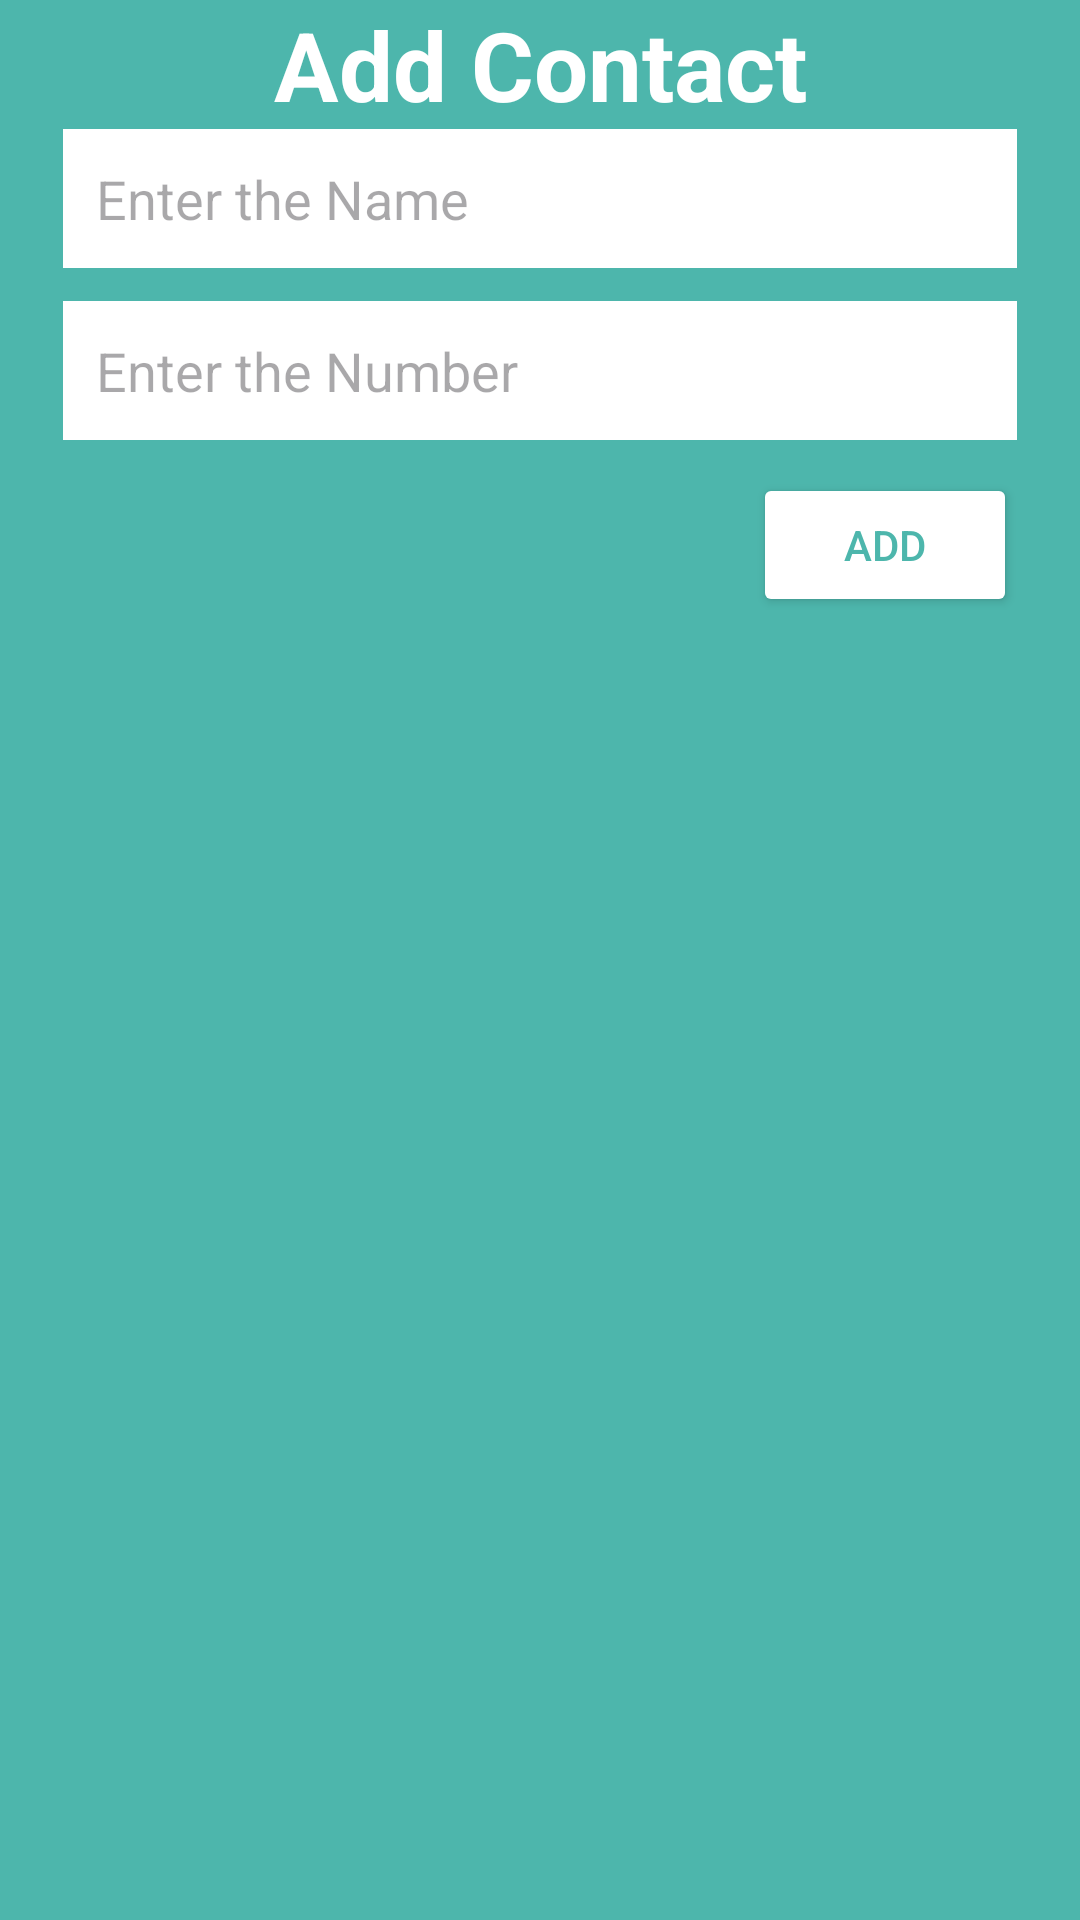

Write the Android layout XML for this screen, with the resource values it uses.
<!-- AndroidManifest.xml: application theme Theme.Recycleviewe -->
<!-- res/layout/add_dialog.xml -->
<?xml version="1.0" encoding="utf-8"?>
<LinearLayout xmlns:android="http://schemas.android.com/apk/res/android"
    android:layout_width="350dp"
    android:layout_height="wrap_content"
    android:background="#4DB6AC"
    android:paddingLeft="21dp"
    android:paddingRight="21dp"
    android:paddingBottom="11dp"
    android:orientation="vertical"
    >
<TextView
    android:layout_width="match_parent"
    android:layout_height="wrap_content"
    android:id="@+id/text_Title"
    android:gravity="center"
    android:textStyle="bold"
    android:textSize="32sp"
    android:textColor="#fff"
    android:text="Add Contact"/>

    <EditText
        android:layout_width="match_parent"
        android:layout_height="wrap_content"
        android:id="@+id/edt_name"
        android:background="#fff"
        android:padding="11dp"
        android:layout_marginBottom="11dp"
        android:hint="Enter the Name"
        android:inputType="text"/>

    <EditText
        android:layout_width="match_parent"
        android:layout_height="wrap_content"
        android:id="@+id/edt_number"
        android:background="#fff"
        android:padding="11dp"
        android:maxLength="10"
        android:hint="Enter the Number"
        android:inputType="number"/>
    <Button
        android:layout_width="wrap_content"
        android:layout_height="wrap_content"
        android:text="Add"
        android:id="@+id/btnAction"
        android:backgroundTint="#fff"
        android:layout_marginTop="11dp"
        android:textColor="#4DB6AC"
        android:layout_gravity="end"
        />
</LinearLayout>
<!-- resources referenced by this layout -->
<resources>
  <style name="Theme.Recycleviewe" parent="Base.Theme.Recycleviewe" />
  <style name="Base.Theme.Recycleviewe" parent="Theme.Material3.DayNight.NoActionBar">
          
          
      </style>
</resources>
